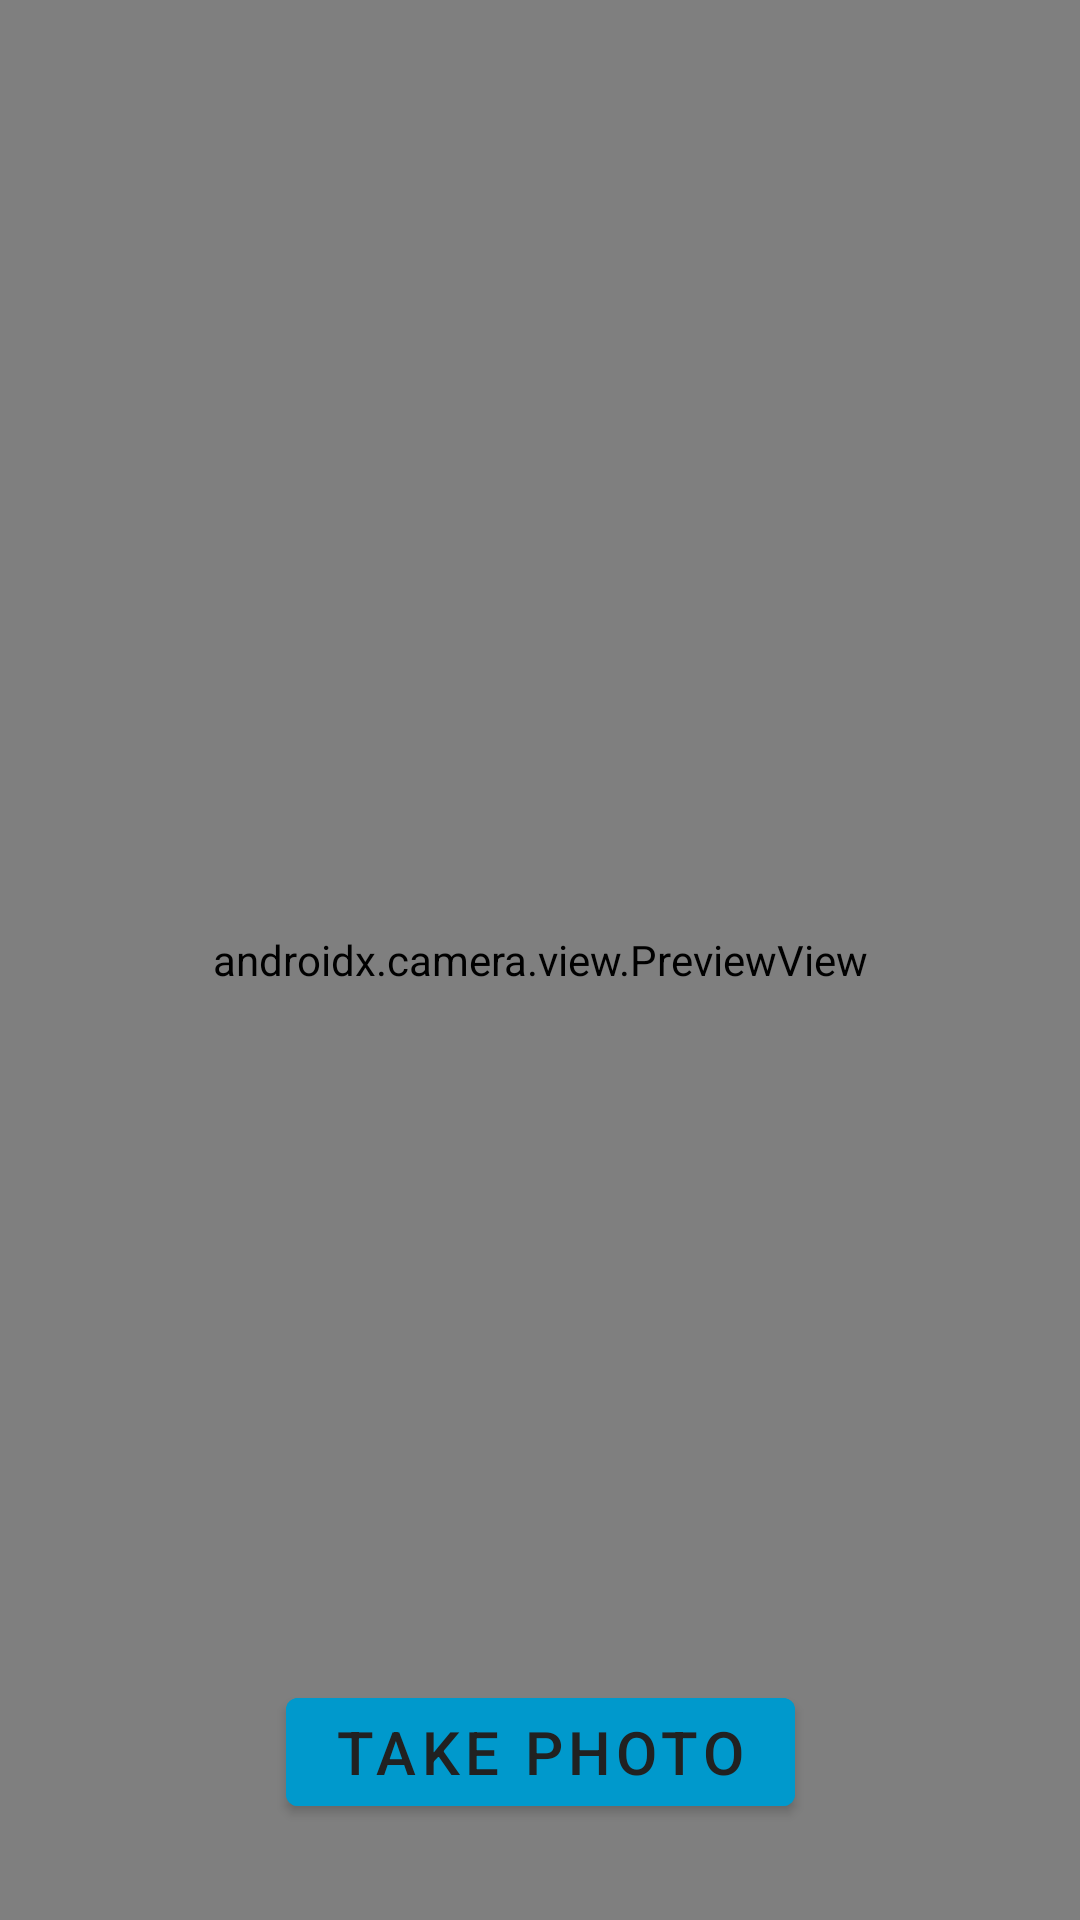

Android layout source for this screen:
<!-- AndroidManifest.xml: application theme Theme.GenerarQR -->
<!-- res/layout/activity_camera.xml -->
<?xml version="1.0" encoding="utf-8"?>
<androidx.constraintlayout.widget.ConstraintLayout xmlns:android="http://schemas.android.com/apk/res/android"
    xmlns:app="http://schemas.android.com/apk/res-auto"
    xmlns:tools="http://schemas.android.com/tools"
    android:layout_width="match_parent"
    android:layout_height="match_parent"
    tools:context=".CameraActivity">

    <androidx.camera.view.PreviewView
        android:id="@+id/viewFinder"
        android:layout_width="match_parent"
        android:layout_height="match_parent"
        app:layout_constraintBottom_toBottomOf="parent"
        app:layout_constraintEnd_toEndOf="parent"
        app:layout_constraintStart_toStartOf="parent"
        app:layout_constraintTop_toTopOf="parent" />

    <com.google.android.material.button.MaterialButton
        android:id="@+id/btnTakePhoto"
        android:layout_width="wrap_content"
        android:layout_height="wrap_content"
        android:layout_margin="32dp"
        android:text="@string/take_photo"
        android:textSize="20sp"
        android:textColor="#212121"
        android:backgroundTint="@android:color/holo_blue_dark"
        app:layout_constraintBottom_toBottomOf="@+id/viewFinder"
        app:layout_constraintEnd_toEndOf="parent"
        app:layout_constraintStart_toStartOf="parent" />

</androidx.constraintlayout.widget.ConstraintLayout>
<!-- resources referenced by this layout -->
<resources>
  <string name="take_photo">Take photo</string>
  <style name="Theme.GenerarQR" parent="Theme.MaterialComponents.DayNight.DarkActionBar">
          
          <item name="colorPrimary">@color/colorPrimary</item>
          <item name="colorPrimaryVariant">@color/colorPrimary</item>
          <item name="colorOnPrimary">@color/white</item>
          
          <item name="colorSecondary">@color/teal_200</item>
          <item name="colorSecondaryVariant">@color/teal_700</item>
          <item name="colorOnSecondary">@color/black</item>
          
          <item name="android:statusBarColor" tools:targetApi="l">?attr/colorPrimaryVariant</item>
          
      </style>
  <color name="colorPrimary">#536DFE</color>
  <color name="white">#FFFFFFFF</color>
  <color name="teal_200">#FF03DAC5</color>
  <color name="teal_700">#FF018786</color>
  <color name="black">#FF000000</color>
</resources>
